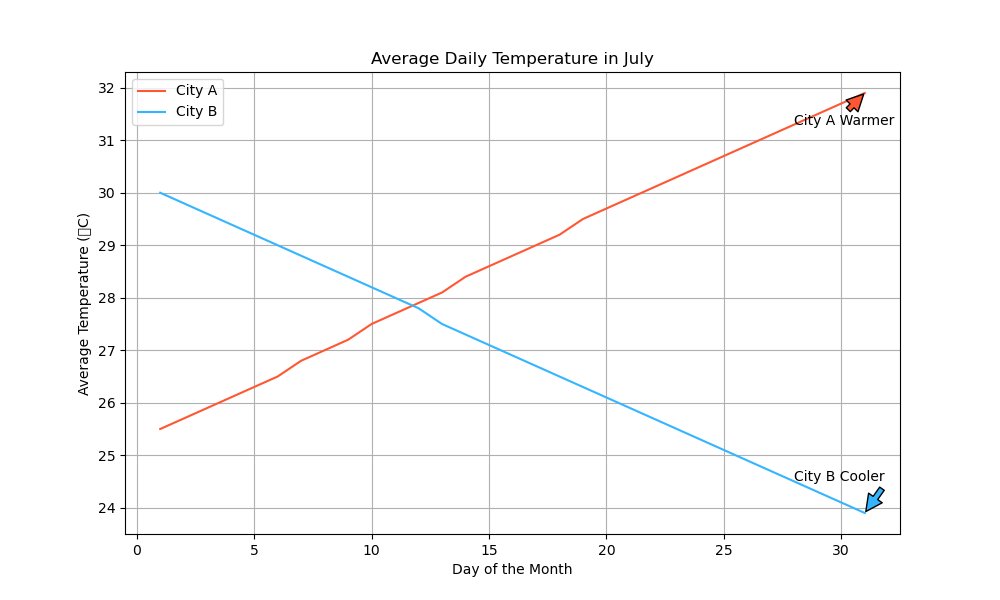

The file beside this chart, header and first rows:
Day, Average_Temperature_City_A, Average_Temperature_City_B
1, 25.5, 30.0
2, 25.7, 29.8
3, 25.9, 29.6
4, 26.1, 29.4
5, 26.3, 29.2
6, 26.5, 29.0
7, 26.8, 28.8
8, 27.0, 28.6
9, 27.2, 28.4
10, 27.5, 28.2
11, 27.7, 28.0
12, 27.9, 27.8
13, 28.1, 27.5
14, 28.4, 27.3
15, 28.6, 27.1
16, 28.8, 26.9
17, 29.0, 26.7
18, 29.2, 26.5
19, 29.5, 26.3
20, 29.7, 26.1
21, 29.9, 25.9
22, 30.1, 25.7
23, 30.3, 25.5
24, 30.5, 25.3
25, 30.7, 25.1
26, 30.9, 24.9
27, 31.1, 24.7
28, 31.3, 24.5
29, 31.5, 24.3
30, 31.7, 24.1
31, 31.9, 23.9
